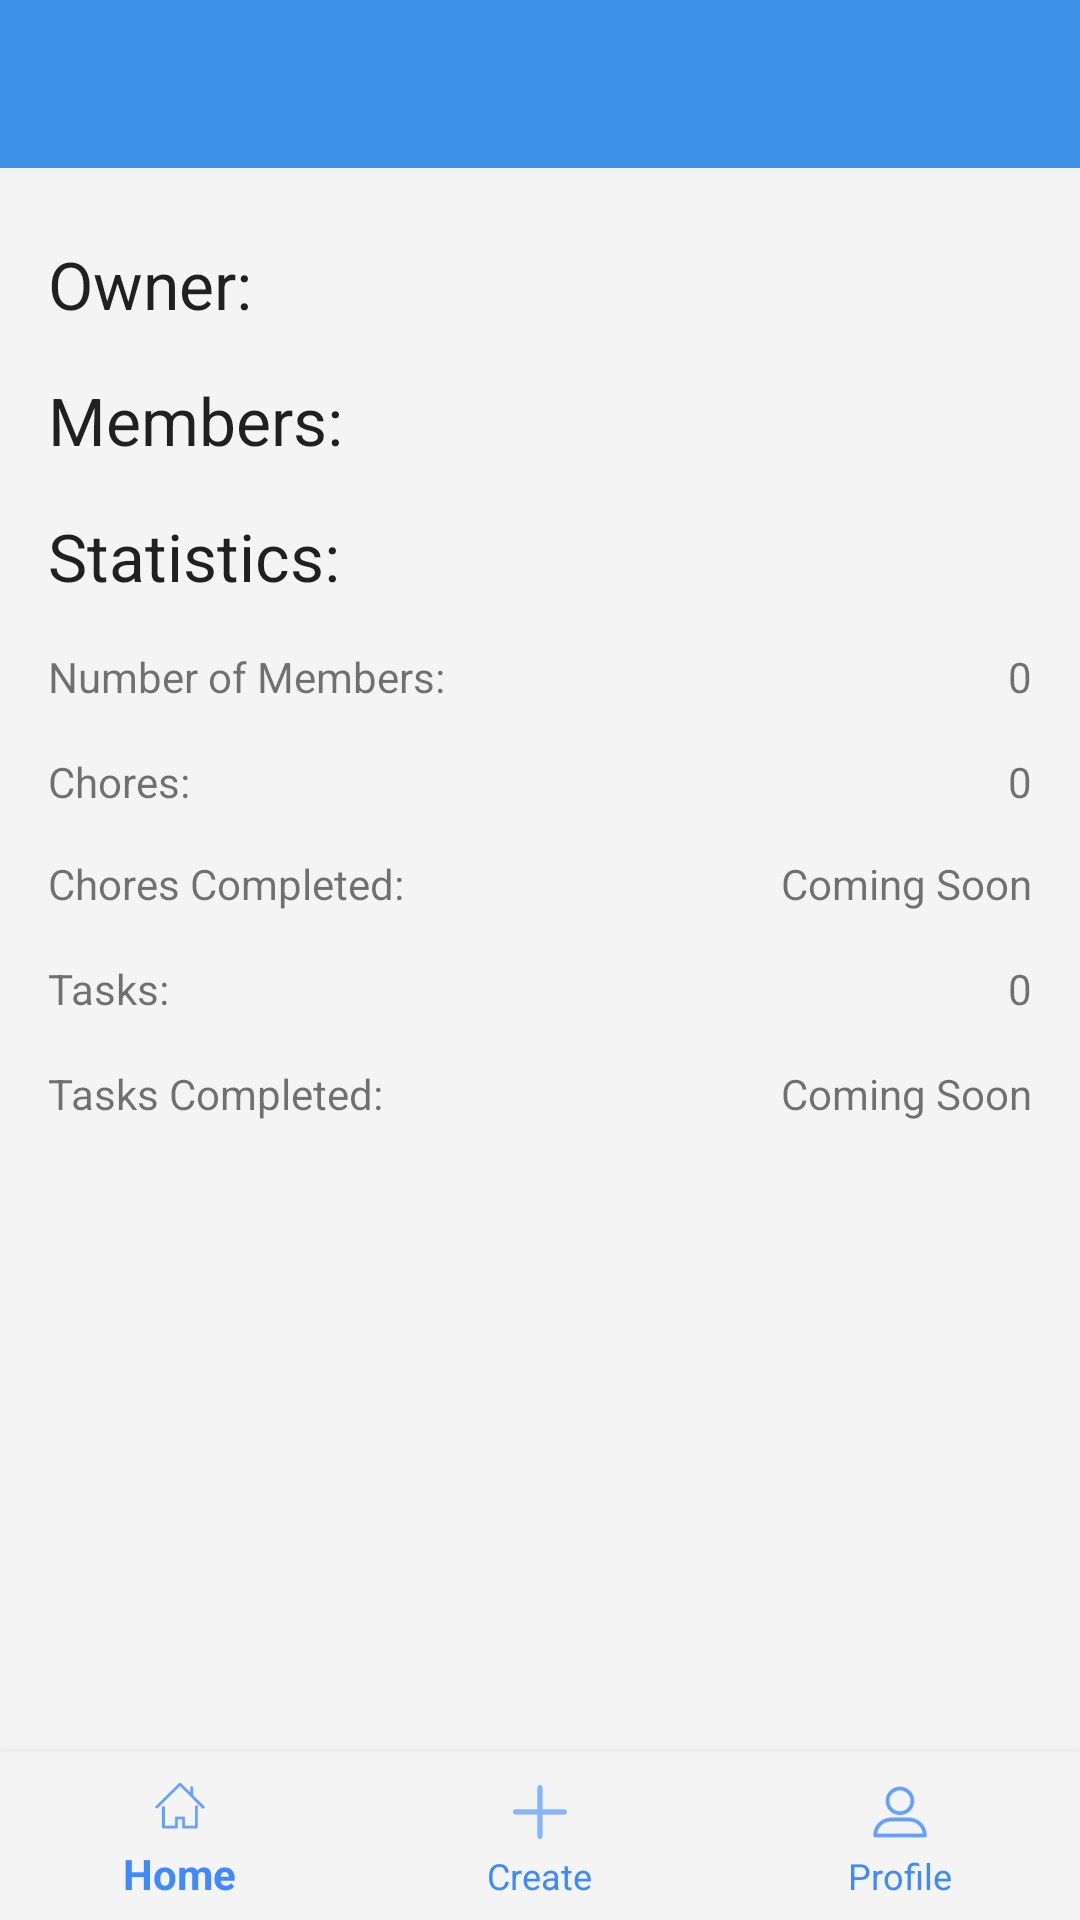

Write the Android layout XML for this screen, with the resource values it uses.
<!-- AndroidManifest.xml: activity theme AppTheme.NoActionBar -->
<!-- res/layout/activity_group_info.xml -->
<?xml version="1.0" encoding="utf-8"?>
<android.support.constraint.ConstraintLayout xmlns:android="http://schemas.android.com/apk/res/android"
    xmlns:app="http://schemas.android.com/apk/res-auto"
    xmlns:tools="http://schemas.android.com/tools"
    android:layout_width="match_parent"
    android:layout_height="match_parent"
    tools:context=".GroupInfoActivity">

    <android.support.design.widget.BottomNavigationView
        android:id="@+id/bottomNavView"
        android:layout_width="match_parent"
        android:layout_height="wrap_content"
        android:animateLayoutChanges="false"
        android:background="@color/colorWhiteish"
        android:focusable="false"
        android:focusedByDefault="false"
        app:itemIconTint="@color/bottom_nav_color"
        app:itemTextColor="@color/bottom_nav_color"
        app:layout_constraintBottom_toBottomOf="parent"
        app:layout_constraintEnd_toEndOf="parent"
        app:layout_constraintStart_toStartOf="parent"
        app:menu="@menu/bottom_nav_bar" />

    <android.support.design.widget.AppBarLayout
        android:id="@+id/appBarLayout7"
        android:layout_width="match_parent"
        android:layout_height="wrap_content"
        android:theme="@style/AppTheme.AppBarOverlay">

        <android.support.v7.widget.Toolbar
            android:id="@+id/toolbar"
            android:layout_width="match_parent"
            android:layout_height="match_parent"
            android:background="@color/colorPrimary"
            app:popupTheme="@style/AppTheme.PopupOverlay" />

    </android.support.design.widget.AppBarLayout>

    <ScrollView
        android:id="@+id/infoScroll"
        android:layout_width="0dp"
        android:layout_height="0dp"
        android:layout_marginBottom="8dp"
        android:layout_marginEnd="8dp"
        android:layout_marginLeft="8dp"
        android:layout_marginRight="8dp"
        android:layout_marginStart="8dp"
        android:layout_marginTop="8dp"
        app:layout_constraintBottom_toTopOf="@+id/bottomNavView"
        app:layout_constraintEnd_toEndOf="parent"
        app:layout_constraintStart_toStartOf="parent"
        app:layout_constraintTop_toBottomOf="@+id/appBarLayout7">

        <android.support.constraint.ConstraintLayout
            android:id="@+id/infoConstraintLayout"
            android:layout_width="match_parent"
            android:layout_height="match_parent">

            <LinearLayout
                android:id="@+id/ownerLLayout"
                android:layout_width="0dp"
                android:layout_height="wrap_content"
                android:layout_marginEnd="8dp"
                android:layout_marginLeft="8dp"
                android:layout_marginRight="8dp"
                android:layout_marginStart="8dp"
                android:orientation="vertical"
                app:layout_constraintEnd_toEndOf="parent"
                app:layout_constraintStart_toStartOf="@+id/guideline3"
                app:layout_constraintTop_toBottomOf="@+id/textView12">

            </LinearLayout>

            <LinearLayout
                android:id="@+id/memberLLayout"
                android:layout_width="0dp"
                android:layout_height="wrap_content"
                android:layout_marginEnd="8dp"
                android:layout_marginLeft="8dp"
                android:layout_marginRight="8dp"
                android:layout_marginStart="8dp"
                android:orientation="vertical"
                app:layout_constraintEnd_toEndOf="parent"
                app:layout_constraintStart_toStartOf="@+id/guideline3"
                app:layout_constraintTop_toBottomOf="@+id/textView13"></LinearLayout>

            <TextView
                android:id="@+id/textView12"
                android:layout_width="wrap_content"
                android:layout_height="wrap_content"
                android:layout_marginLeft="8dp"
                android:layout_marginStart="8dp"
                android:layout_marginTop="16dp"
                android:text="Owner:"
                android:textAppearance="@style/TextAppearance.AppCompat.Large"
                app:layout_constraintStart_toStartOf="parent"
                app:layout_constraintTop_toTopOf="parent" />

            <TextView
                android:id="@+id/textView13"
                android:layout_width="wrap_content"
                android:layout_height="wrap_content"
                android:layout_marginLeft="8dp"
                android:layout_marginStart="8dp"
                android:layout_marginTop="16dp"
                android:text="Members:"
                android:textAppearance="@style/TextAppearance.AppCompat.Large"
                app:layout_constraintStart_toStartOf="parent"
                app:layout_constraintTop_toBottomOf="@+id/ownerLLayout" />

            <TextView
                android:id="@+id/textView14"
                android:layout_width="wrap_content"
                android:layout_height="wrap_content"
                android:layout_marginLeft="8dp"
                android:layout_marginStart="8dp"
                android:layout_marginTop="16dp"
                android:text="Statistics:"
                android:textAppearance="@style/TextAppearance.AppCompat.Large"
                app:layout_constraintStart_toStartOf="parent"
                app:layout_constraintTop_toBottomOf="@+id/memberLLayout" />

            <TextView
                android:id="@+id/textView11"
                android:layout_width="wrap_content"
                android:layout_height="wrap_content"
                android:layout_marginLeft="8dp"
                android:layout_marginStart="8dp"
                android:layout_marginTop="16dp"
                android:text="@string/chores_completed_field"
                app:layout_constraintStart_toStartOf="parent"
                app:layout_constraintTop_toBottomOf="@+id/textView17" />

            <TextView
                android:id="@+id/number_of_chores_completed"
                android:layout_width="wrap_content"
                android:layout_height="wrap_content"
                android:layout_marginEnd="8dp"
                android:layout_marginRight="8dp"
                android:text="Coming Soon"
                app:layout_constraintBaseline_toBaselineOf="@+id/textView11"
                app:layout_constraintEnd_toEndOf="parent" />

            <TextView
                android:id="@+id/textView16"
                android:layout_width="wrap_content"
                android:layout_height="wrap_content"
                android:layout_marginLeft="8dp"
                android:layout_marginStart="8dp"
                android:layout_marginTop="16dp"
                android:text="@string/number_of_tasks"
                app:layout_constraintStart_toStartOf="parent"
                app:layout_constraintTop_toBottomOf="@+id/textView11" />

            <TextView
                android:id="@+id/textView17"
                android:layout_width="wrap_content"
                android:layout_height="18dp"
                android:layout_marginLeft="8dp"
                android:layout_marginStart="8dp"
                android:layout_marginTop="16dp"
                android:text="@string/number_of_chores"
                app:layout_constraintStart_toStartOf="parent"
                app:layout_constraintTop_toBottomOf="@+id/textView21" />

            <TextView
                android:id="@+id/number_of_active_chores"
                android:layout_width="wrap_content"
                android:layout_height="wrap_content"
                android:layout_marginEnd="8dp"
                android:layout_marginRight="8dp"
                android:text="0"
                app:layout_constraintBaseline_toBaselineOf="@+id/textView17"
                app:layout_constraintEnd_toEndOf="parent" />

            <TextView
                android:id="@+id/textView19"
                android:layout_width="wrap_content"
                android:layout_height="wrap_content"
                android:layout_marginLeft="8dp"
                android:layout_marginStart="8dp"
                android:layout_marginTop="16dp"
                android:text="@string/tasks_completed"
                app:layout_constraintStart_toStartOf="parent"
                app:layout_constraintTop_toBottomOf="@+id/textView16" />

            <TextView
                android:id="@+id/number_of_active_tasks"
                android:layout_width="wrap_content"
                android:layout_height="wrap_content"
                android:layout_marginEnd="8dp"
                android:layout_marginRight="8dp"
                android:text="0"
                app:layout_constraintBaseline_toBaselineOf="@+id/textView16"
                app:layout_constraintEnd_toEndOf="parent" />

            <TextView
                android:id="@+id/textView21"
                android:layout_width="wrap_content"
                android:layout_height="wrap_content"
                android:layout_marginLeft="8dp"
                android:layout_marginStart="8dp"
                android:layout_marginTop="16dp"
                android:text="@string/number_of_members"
                app:layout_constraintStart_toStartOf="parent"
                app:layout_constraintTop_toBottomOf="@+id/textView14" />

            <TextView
                android:id="@+id/num_of_tasks_completed"
                android:layout_width="wrap_content"
                android:layout_height="wrap_content"
                android:layout_marginEnd="8dp"
                android:layout_marginRight="8dp"
                android:text="Coming Soon"
                app:layout_constraintBaseline_toBaselineOf="@+id/textView19"
                app:layout_constraintEnd_toEndOf="parent" />

            <TextView
                android:id="@+id/number_of_members"
                android:layout_width="wrap_content"
                android:layout_height="wrap_content"
                android:layout_marginEnd="8dp"
                android:layout_marginRight="8dp"
                android:text="0"
                app:layout_constraintBaseline_toBaselineOf="@+id/textView21"
                app:layout_constraintEnd_toEndOf="parent" />

            <android.support.constraint.Guideline
                android:id="@+id/guideline3"
                android:layout_width="wrap_content"
                android:layout_height="wrap_content"
                android:orientation="vertical"
                app:layout_constraintGuide_begin="125dp" />

        </android.support.constraint.ConstraintLayout>
    </ScrollView>

</android.support.constraint.ConstraintLayout>
<!-- resources referenced by this layout -->
<resources>
  <color name="colorPrimary">#3C91E6</color>
  <color name="colorWhiteish">#F4F4F4</color>
  <string name="chores_completed_field">Chores Completed:</string>
  <string name="number_of_chores">Chores:</string>
  <string name="number_of_members">Number of Members:</string>
  <string name="number_of_tasks">Tasks:</string>
  <string name="tasks_completed">Tasks Completed:</string>
  <style name="AppTheme.AppBarOverlay" parent="ThemeOverlay.AppCompat.Dark.ActionBar" />
  <style name="AppTheme.PopupOverlay" parent="ThemeOverlay.AppCompat.Light">
          <item name="android:textColorPrimary">@android:color/white</item>
          <item name="android:textColorSecondary">@android:color/white</item>
          <item name="android:background">@color/colorOffWhite</item>
          <item name="android:textColor">@color/colorBlack</item>
      </style>
  <style name="AppTheme.NoActionBar">
          <item name="windowActionBar">false</item>
          <item name="windowNoTitle">true</item>
      </style>
  <color name="colorOffWhite">#E8E8E8</color>
  <color name="colorBlack">#000</color>
</resources>
